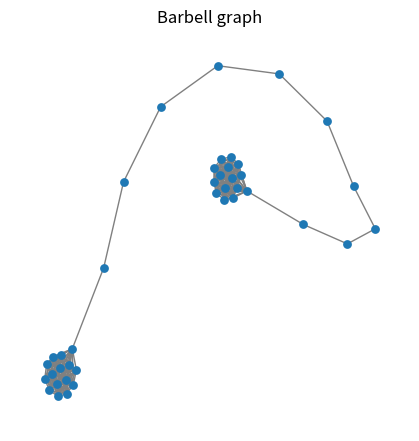
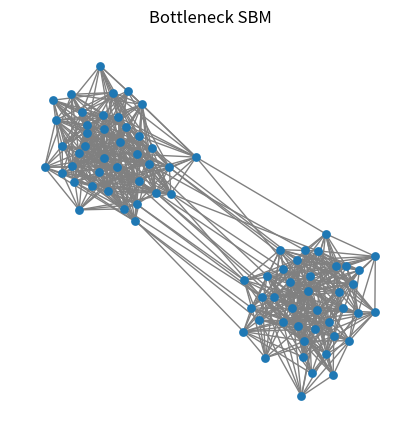
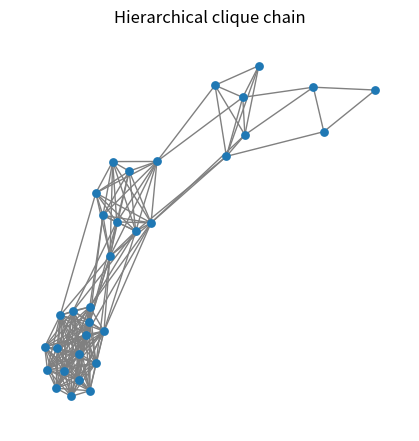
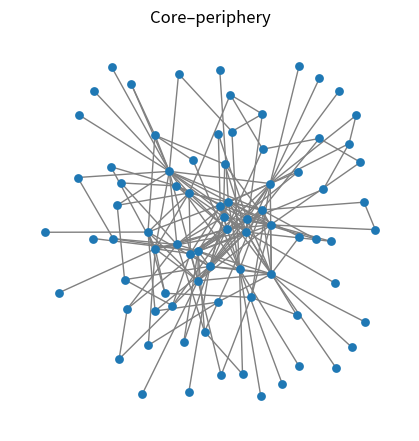

Source code (Python) for these figures, in order:

import itertools
import numpy as np
import networkx as nx
import matplotlib.pyplot as plt

def hierarchical_tree_connected(levels: int, cluster_size: int,
                                p_intra: float = 0.8,
                                p_inter_extra: float = 0.2,
                                seed: int = 0) -> nx.Graph:
    """
    Build a hierarchical binary tree of clusters.
    - `levels`: tree depth (0..levels-1)
    - each cluster has `cluster_size` nodes
    - within each cluster: edges with prob `p_intra`
    - between each child cluster and its parent cluster:
        - at least one edge is added deterministically
        - plus extra random edges with prob `p_inter_extra`
    This guarantees connectivity.
    """
    rng = np.random.default_rng(seed)
    G = nx.Graph()
    node_id = 0
    clusters = []  # clusters[level][idx] = list of nodes

    for lvl in range(levels):
        new_clusters = []
        for _ in range(2**lvl):
            nodes = list(range(node_id, node_id + cluster_size))
            node_id += cluster_size
            G.add_nodes_from(nodes)
            new_clusters.append(nodes)

            # intra-cluster edges
            for u in nodes:
                for v in nodes:
                    if u < v and rng.random() < p_intra:
                        G.add_edge(u, v)

        clusters.append(new_clusters)

    # connect clusters along the tree
    for lvl in range(levels - 1):
        for i, child_cluster in enumerate(clusters[lvl]):
            parent_cluster = clusters[lvl + 1][i // 2]

            # guarantee at least one parent-child bridge
            G.add_edge(child_cluster[0], parent_cluster[0])

            # add extra random parent-child edges
            for u in child_cluster:
                for v in parent_cluster:
                    if rng.random() < p_inter_extra:
                        G.add_edge(u, v)

    assert nx.is_connected(G)
    return G


import networkx as nx

def build_lollipop_graph(N: int, clique_factor: int = 2) -> nx.Graph:
    """
    Build a lollipop graph consisting of:
    - a clique of size clique_factor * N
    - a path (tail) of length N
    - a single bridge edge connecting clique to tail

    Args:
        N : length of the path
        clique_factor : multiplier for clique size (default = 2, so clique size = 2N)

    Returns:
        G : connected lollipop graph
    """
    clique_size = clique_factor * N

    clique = nx.complete_graph(clique_size)
    chain = nx.path_graph(N)

    # disjoint union relabels second block automatically
    G = nx.disjoint_union(clique, chain)

    # add bridge between end of clique and start of chain
    G.add_edge(clique_size - 1, clique_size)

    G = nx.to_undirected(G)
    assert nx.is_connected(G), "Lollipop graph must be connected"

    return G


import networkx as nx

def build_tree_graph(branching_factor: int = 2, levels: int = 4) -> nx.Graph:
    """
    Build a balanced tree with given branching factor and depth.
    Connectivity guaranteed.

    Args:
        branching_factor : number of children per node
        levels           : depth of the tree 

    Returns:
        G : connected tree graph
    """
    G = nx.balanced_tree(r=branching_factor, h=levels)
    assert nx.is_tree(G), "Graph must be a tree"
    assert nx.is_connected(G), "Tree must be connected"
    return G


import itertools
import numpy as np
import networkx as nx
import matplotlib.pyplot as plt


# ============================================================
# 1. BARBELL GRAPH (two cliques + thin path) - always connected
# ============================================================

def build_barbell_graph(clique_size: int = 20, bridge_len: int = 10) -> nx.Graph:
    """
    Classic 'barbell': K_k -- path -- K_k
    This is always connected by construction.
    Args:
        clique_size: size of each clique (k)
        bridge_len: length of the path between cliques (number of edges),
                    if 0 => single edge between cliques
    """
    if bridge_len <= 0:
        # standard barbell: two cliques joined by a single edge
        G = nx.barbell_graph(clique_size, 0)
        assert nx.is_connected(G)
        return G

    # left and right cliques
    left = nx.complete_graph(clique_size)
    right = nx.complete_graph(clique_size)
    right = nx.relabel_nodes(right, lambda i: i + clique_size)

    # path in the middle
    path = nx.path_graph(bridge_len)
    path = nx.relabel_nodes(path, lambda i: i + 2 * clique_size)

    # union all
    G = nx.union_all([left, right, path])

    # connect left clique to first path node
    G.add_edge(clique_size - 1, 2 * clique_size)

    # connect path end to right clique
    G.add_edge(2 * clique_size + bridge_len - 1, clique_size)

    assert nx.is_connected(G)
    return G


# ============================================================
# 2. BOTTLENECK SBM (two dense blocks, sparse bridge) - force connected
# ============================================================

def build_bottleneck_sbm(n1: int = 50, n2: int = 50,
                         p_intra1: float = 0.4,
                         p_intra2: float = 0.4,
                         p_inter: float = 0.01,
                         seed: int = 0) -> nx.Graph:
    """
    Two-community SBM with sparse inter-community edges.
    Connectivity is guaranteed by enforcing at least one bridge edge.
    """
    rng = np.random.default_rng(seed)
    sizes = [n1, n2]
    probs = [
        [p_intra1,    p_inter],
        [p_inter,     p_intra2],
    ]
    G = nx.stochastic_block_model(sizes, probs, seed=int(rng.integers(1_000_000)))

    # ensure at least one inter-block edge
    # block 0: nodes [0 .. n1-1], block 1: [n1 .. n1+n2-1]
    u = 0
    v = n1
    if not G.has_edge(u, v):
        G.add_edge(u, v)
    G = G.subgraph(max(nx.connected_components(G), key=len)).copy()
    G = nx.convert_node_labels_to_integers(
    G.subgraph(max(nx.connected_components(G), key=len)).copy(),
    first_label=0)
    assert nx.is_connected(G)
    return G


# ============================================================
# 3. HIERARCHICAL CLIQUE CHAIN (cliques on a line) - connected
# ============================================================

def build_hierarchical_clique_chain(num_levels: int = 4,
                                    base_clique_size: int = 8,
                                    shrink_factor: float = 0.5,
                                    p_bridge: float = 0.2,
                                    seed: int = 0) -> nx.Graph:
    """
    Chain of cliques with gradually shrinking size (hierarchical cores).
    Level 0: largest clique, Level L-1: smallest clique.

    For each adjacent pair of cliques (C_i, C_{i+1}):
      - ensure at least one deterministic bridge
      - add extra random bridges with prob p_bridge

    Always connected by construction.
    """
    rng = np.random.default_rng(seed)
    G = nx.Graph()
    cliques = []
    node_offset = 0

    # construct cliques of descending size
    for lvl in range(num_levels):
        size = max(2, int(base_clique_size * (shrink_factor ** lvl)))
        nodes = list(range(node_offset, node_offset + size))
        node_offset += size
        G.add_nodes_from(nodes)

        # make clique
        for u in nodes:
            for v in nodes:
                if u < v:
                    G.add_edge(u, v)

        cliques.append(nodes)

    # connect adjacent cliques with bottlenecks
    for i in range(num_levels - 1):
        c1 = cliques[i]
        c2 = cliques[i + 1]

        # guarantee 1 bridge
        G.add_edge(c1[0], c2[0])

        # extra random bridges
        for u in c1:
            for v in c2:
                if rng.random() < p_bridge:
                    G.add_edge(u, v)

    assert nx.is_connected(G)
    return G


# ============================================================
# 4. CORE–PERIPHERY GRAPH - connected by design
# ============================================================

def build_core_periphery(core_size: int = 20,
                         periphery_size: int = 80,
                         p_core: float = 0.5,
                         p_periphery: float = 0.02,
                         p_core_periphery: float = 0.05,
                         seed: int = 0) -> nx.Graph:
    """
    Core–periphery graph:
      - dense core: Erdos-Renyi G(core_size, p_core)
      - sparse periphery: G(periphery_size, p_periphery)
      - core-periphery edges: prob p_core_periphery + at least 1 edge per periphery node

    Connected by construction (each periphery node gets at least one edge to core).
    """
    rng = np.random.default_rng(seed)
    G = nx.Graph()

    # core: nodes 0..core_size-1
    core_nodes = list(range(core_size))
    G.add_nodes_from(core_nodes)
    for u in core_nodes:
        for v in core_nodes:
            if u < v and rng.random() < p_core:
                G.add_edge(u, v)

    # periphery: nodes core_size..core_size+periphery_size-1
    periph_nodes = list(range(core_size, core_size + periphery_size))
    G.add_nodes_from(periph_nodes)
    for u in periph_nodes:
        for v in periph_nodes:
            if u < v and rng.random() < p_periphery:
                G.add_edge(u, v)

    # connect periphery to core
    for u in periph_nodes:
        # ensure at least one edge to core
        v0 = rng.choice(core_nodes)
        G.add_edge(u, v0)
        # extra random edges to core
        for v in core_nodes:
            if rng.random() < p_core_periphery:
                G.add_edge(u, v)

    assert nx.is_connected(G)
    return G


# ============================================================
# 5. Quick visualization helper (optional)
# ============================================================

def quick_plot(G: nx.Graph, title: str, filename: str):
    pos = nx.spring_layout(G, seed=42)
    plt.figure(figsize=(4, 4))
    nx.draw(G, pos, node_size=40, linewidths=0, edge_color="gray")
    plt.title(title)
    plt.tight_layout()
    plt.savefig(filename, format="pdf", bbox_inches="tight")
    plt.close()
    print(f"Saved → {filename}")


# ============================================================
# 6. Demo: generate all and check connectivity
# ============================================================

if __name__ == "__main__":
    # Barbell
    G_barbell = build_barbell_graph(clique_size=15, bridge_len=10)
    print("Barbell:", G_barbell.number_of_nodes(), G_barbell.number_of_edges())
    quick_plot(G_barbell, "Barbell graph", "barbell_graph.pdf")

    # Bottleneck SBM
    G_sbm = build_bottleneck_sbm(n1=40, n2=40, p_intra1=0.4, p_intra2=0.4, p_inter=0.01)
    print("Bottleneck SBM:", G_sbm.number_of_nodes(), G_sbm.number_of_edges())
    quick_plot(G_sbm, "Bottleneck SBM", "bottleneck_sbm.pdf")

    # Hierarchical clique chain
    G_chain = build_hierarchical_clique_chain(num_levels=4,
                                              base_clique_size=16,
                                              shrink_factor=0.6,
                                              p_bridge=0.1)
    print("Clique chain:", G_chain.number_of_nodes(), G_chain.number_of_edges())
    quick_plot(G_chain, "Hierarchical clique chain", "clique_chain.pdf")

    # Core–periphery
    G_cp = build_core_periphery(core_size=20,
                                periphery_size=60,
                                p_core=0.5,
                                p_periphery=0.01,
                                p_core_periphery=0.02)
    print("Core-periphery:", G_cp.number_of_nodes(), G_cp.number_of_edges())
    quick_plot(G_cp, "Core–periphery", "core_periphery.pdf")
